Photos from the image-classification dataset "datasets" in the GitHub repository thiroong/smart-closet. Its 18 classes are: 0_coat, 1_padding, 2_shortsleeve, 3_longsleeve, 4_shirt, 5_pants, 6_dress, bluejeans, coat, knit, longpants, longtshirt, padding, shirt, shortT, shorts, skirt, socks.

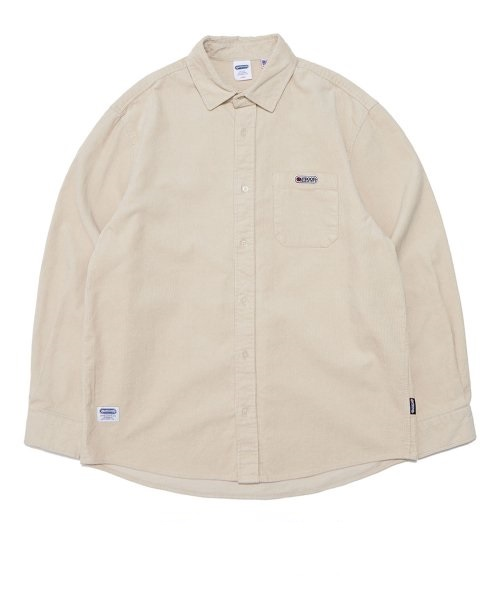
Label: 4_shirt

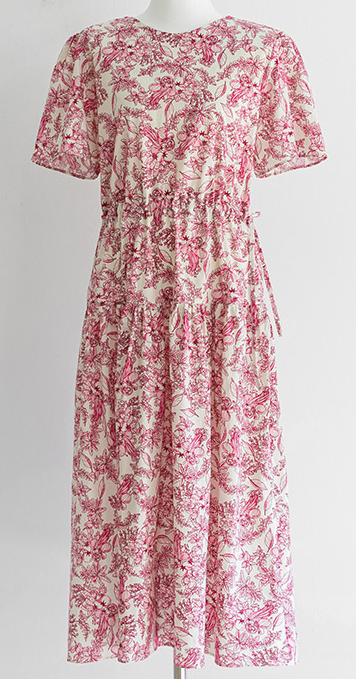
Label: 6_dress

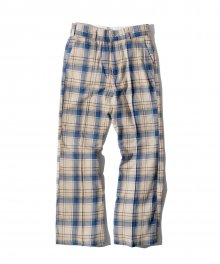
Label: 5_pants

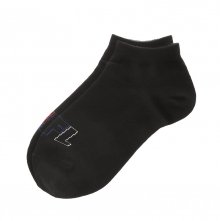
Label: socks

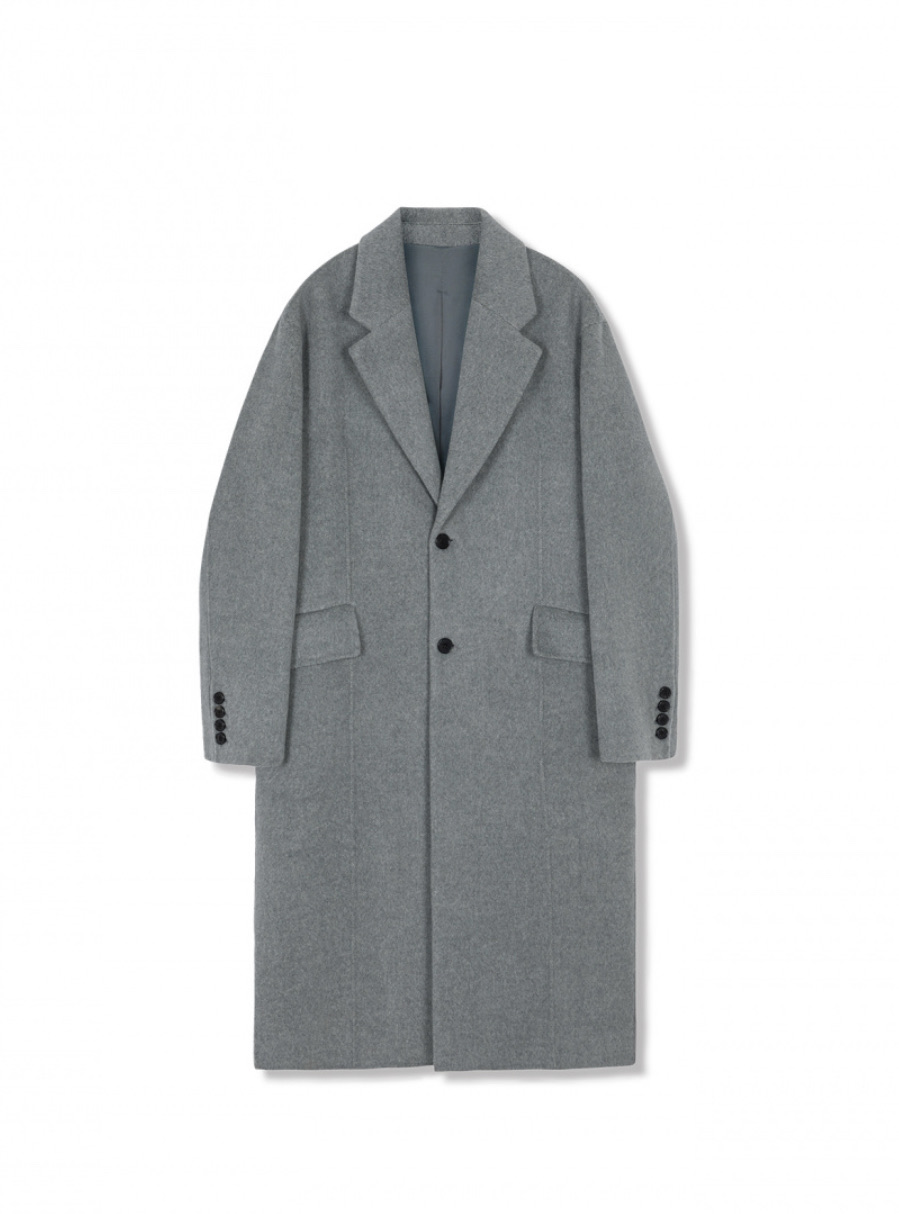
Label: 0_coat

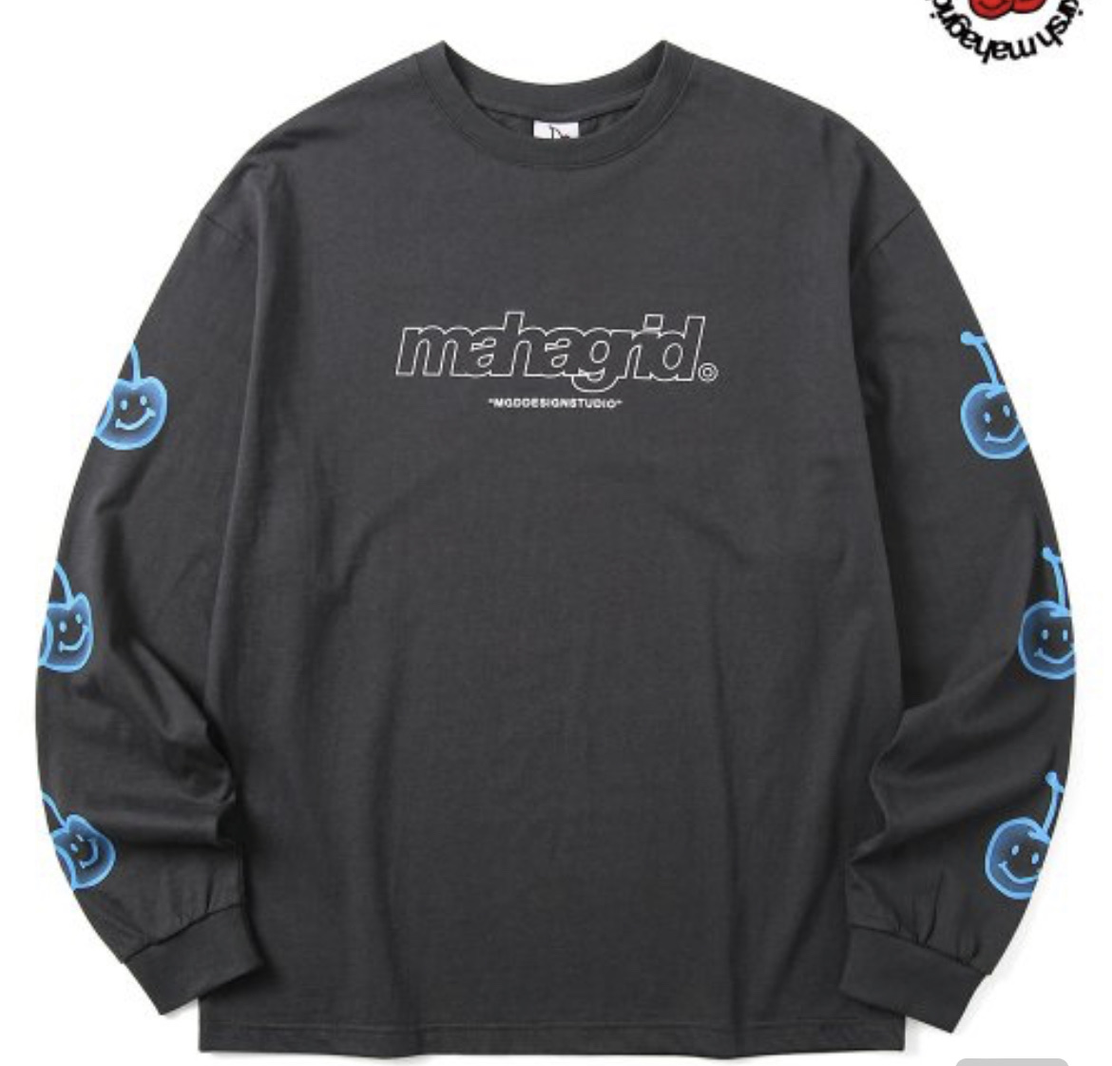
Label: 3_longsleeve
